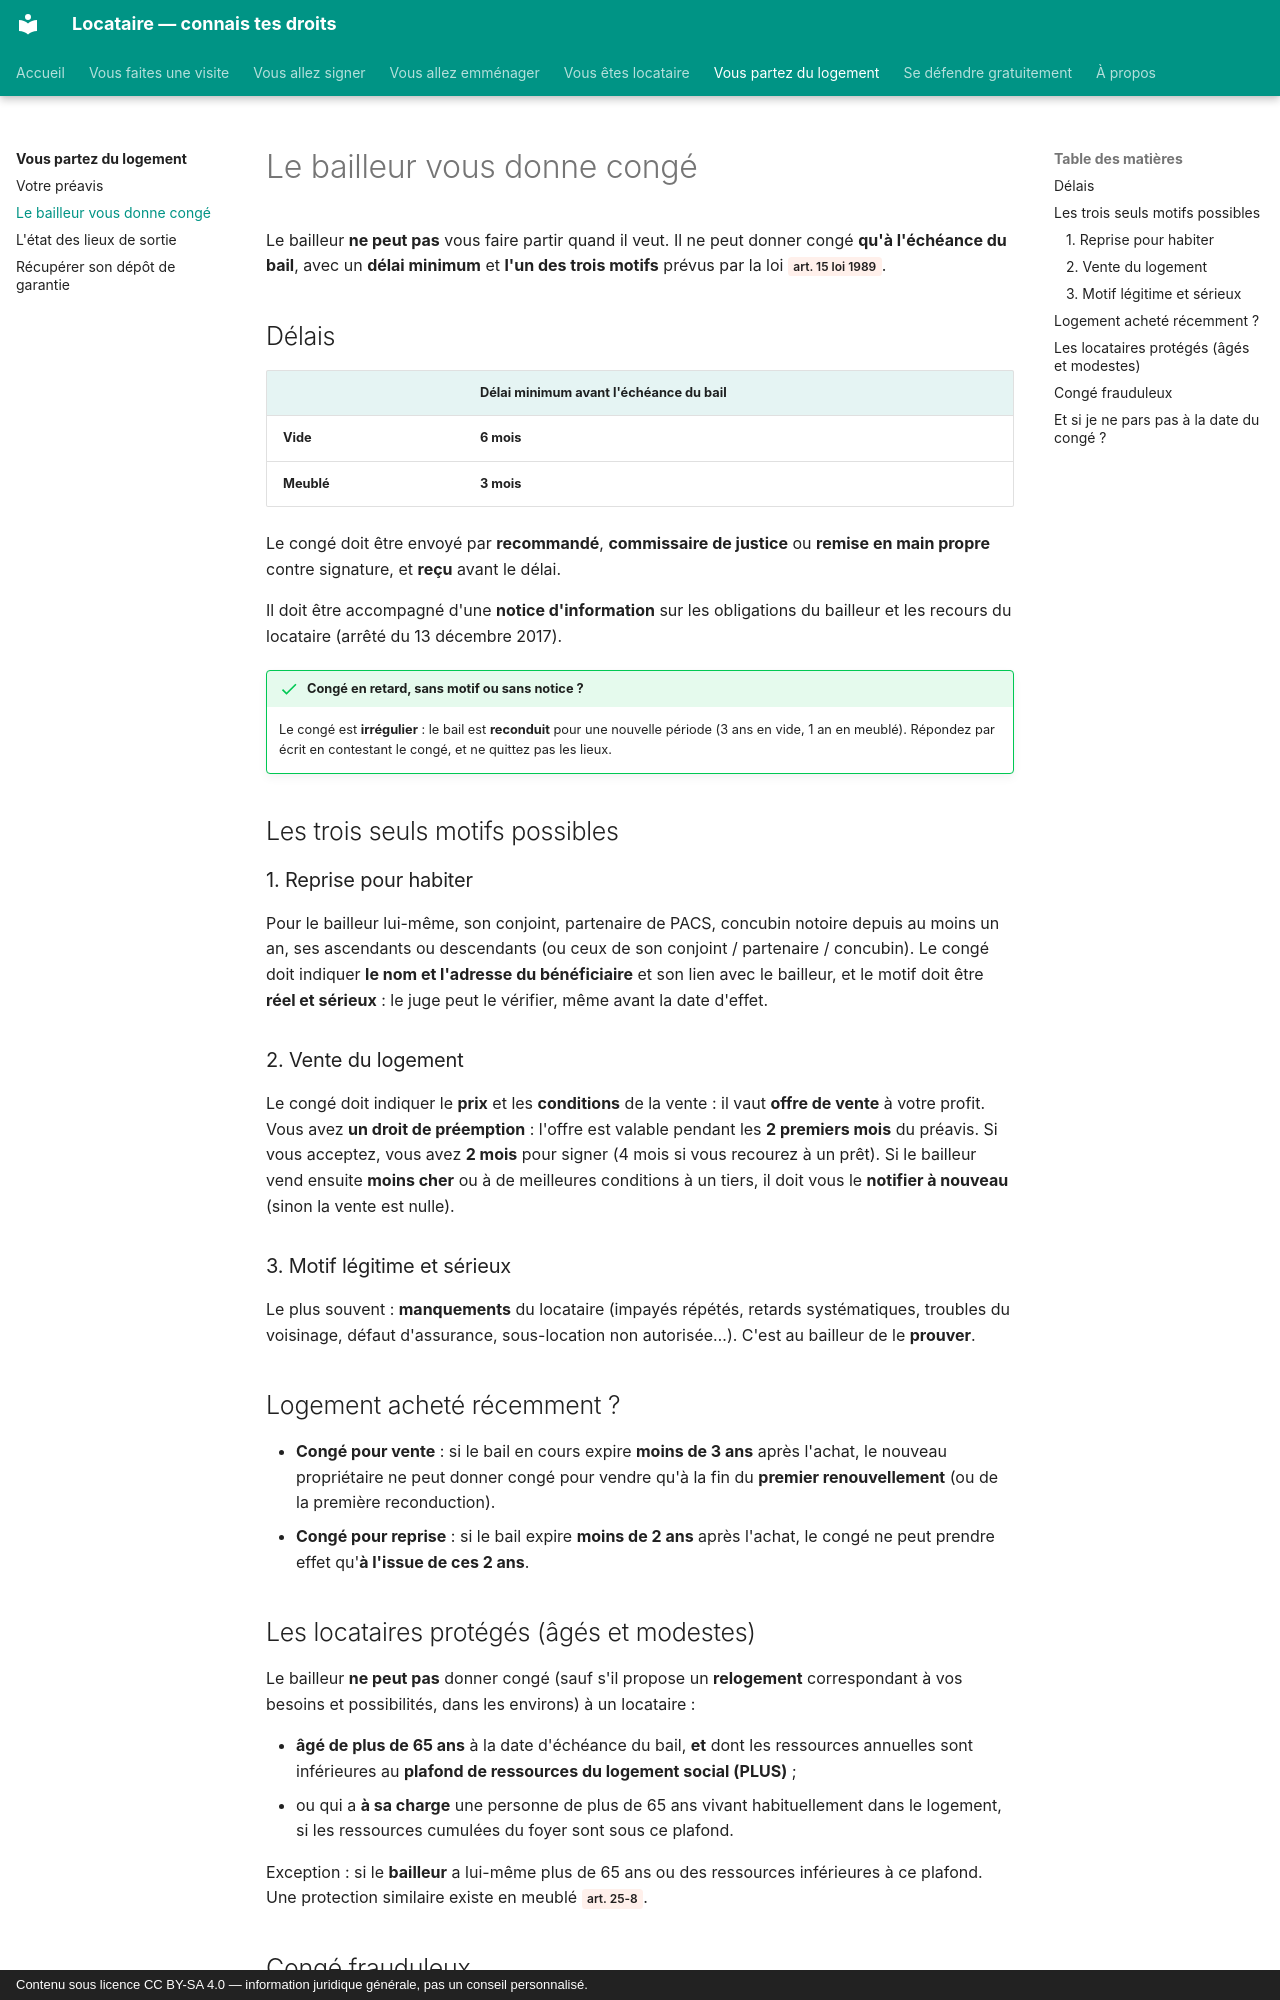

repository: saladandonionrings/locataire · page: depart/conge-du-bailleur/index.html · generator: mkdocs · copyright: Contenu sous licence CC BY-SA 4.0 — information juridique générale, pas un conseil personnalisé.

# Le bailleur vous donne congé

Le bailleur **ne peut pas** vous faire partir quand il veut. Il ne peut donner congé **qu'à l'échéance du bail**, avec un **délai minimum** et **l'un des trois motifs** prévus par la loi <span class="loi">art. 15 loi 1989</span>.

## Délais

| | Délai minimum avant l'échéance du bail |
|---|---|
| **Vide** | **6 mois** |
| **Meublé** | **3 mois** |

Le congé doit être envoyé par **recommandé**, **commissaire de justice** ou **remise en main propre** contre signature, et **reçu** avant le délai.

Il doit être accompagné d'une **notice d'information** sur les obligations du bailleur et les recours du locataire (arrêté du 13 décembre 2017).

!!! success "Congé en retard, sans motif ou sans notice ?"
    Le congé est **irrégulier** : le bail est **reconduit** pour une nouvelle période (3 ans en vide, 1 an en meublé). Répondez par écrit en contestant le congé, et ne quittez pas les lieux.

## Les trois seuls motifs possibles

### 1. Reprise pour habiter

Pour le bailleur lui-même, son conjoint, partenaire de PACS, concubin notoire depuis au moins un an, ses ascendants ou descendants (ou ceux de son conjoint / partenaire / concubin). Le congé doit indiquer **le nom et l'adresse du bénéficiaire** et son lien avec le bailleur, et le motif doit être **réel et sérieux** : le juge peut le vérifier, même avant la date d'effet.

### 2. Vente du logement

Le congé doit indiquer le **prix** et les **conditions** de la vente : il vaut **offre de vente** à votre profit. Vous avez **un droit de préemption** : l'offre est valable pendant les **2 premiers mois** du préavis. Si vous acceptez, vous avez **2 mois** pour signer (4 mois si vous recourez à un prêt).
Si le bailleur vend ensuite **moins cher** ou à de meilleures conditions à un tiers, il doit vous le **notifier à nouveau** (sinon la vente est nulle).

### 3. Motif légitime et sérieux

Le plus souvent : **manquements** du locataire (impayés répétés, retards systématiques, troubles du voisinage, défaut d'assurance, sous-location non autorisée…). C'est au bailleur de le **prouver**.

## Logement acheté récemment ?

- **Congé pour vente** : si le bail en cours expire **moins de 3 ans** après l'achat, le nouveau propriétaire ne peut donner congé pour vendre qu'à la fin du **premier renouvellement** (ou de la première reconduction).
- **Congé pour reprise** : si le bail expire **moins de 2 ans** après l'achat, le congé ne peut prendre effet qu'**à l'issue de ces 2 ans**.

## Les locataires protégés (âgés et modestes)

Le bailleur **ne peut pas** donner congé (sauf s'il propose un **relogement** correspondant à vos besoins et possibilités, dans les environs) à un locataire :

- **âgé de plus de 65 ans** à la date d'échéance du bail, **et** dont les ressources annuelles sont inférieures au **plafond de ressources du logement social (PLUS)** ;
- ou qui a **à sa charge** une personne de plus de 65 ans vivant habituellement dans le logement, si les ressources cumulées du foyer sont sous ce plafond.

Exception : si le **bailleur** a lui-même plus de 65 ans ou des ressources inférieures à ce plafond. Une protection similaire existe en meublé <span class="loi">art. 25-8</span>.
